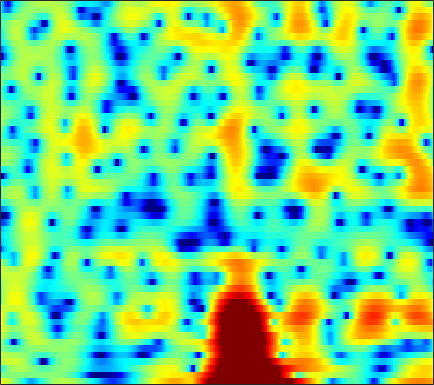

The table this chart was drawn from, first rows:
4.1962, 3.7455, 3.1226, 2.4621, 1.9388, 1.1939, 0.35126, -0.36096, -1.4228, -2.6448, -4.0025, -5.0729, -6.4567, -7.5373, -7.9182, -7.6317, -6.6543, -5.7123, -4.4008, -3.17, -2.0755, -1.3686, -0.51949, 0.21418
-0.3842, -0.3119, -0.1849, -0.05468, 0.03203, 0.1155, 0.1571, 0.1606, 0.1365, 0.08435, 0.01389, -0.04181, -0.109, -0.1609, -0.1842, -0.1942, -0.173, -0.1396, -0.07535, 0.009265, 0.1098, 0.1836, 0.2699, 0.3324
-4.078, -2.651, -1.211, -0.1526, 0.4462, 1.034, 1.423, 1.601, 1.708, 1.677, 1.527, 1.343, 1.016, 0.6111, 0.269, -0.2123, -0.6925, -1.03, -1.389, -1.603, -1.636, -1.546, -1.3, -0.9615
2.164, 2.334, 2.552, 2.732, 2.829, 2.889, 2.858, 2.769, 2.553, 2.211, 1.725, 1.255, 0.4479, -0.596, -1.57, -3.207, -5.406, -7.639, -12.09, -21.03, -18.8, -12.63, -8.14, -5.341
1.994, 1.906, 1.788, 1.671, 1.584, 1.463, 1.329, 1.22, 1.056, 0.8613, 0.624, 0.4099, 0.05963, -0.3603, -0.7177, -1.238, -1.772, -2.147, -2.547, -2.768, -2.753, -2.59, -2.224, -1.755
0.4282, 0.04986, -0.5196, -1.104, -1.501, -1.897, -2.056, -1.991, -1.698, -1.267, -0.7923, -0.4503, -0.0696, 0.2218, 0.3774, 0.5118, 0.5801, 0.596, 0.591, 0.5684, 0.5481, 0.5421, 0.5444, 0.5605
0.3768, -0.5167, -2.227, -4.763, -7.551, -13.85, -20.66, -12.81, -7.113, -3.846, -1.697, -0.517, 0.6589, 1.476, 1.902, 2.268, 2.439, 2.459, 2.366, 2.149, 1.837, 1.562, 1.166, 0.7793
2.604, 2.012, 1.056, 0.007638, -0.7351, -1.486, -1.744, -1.552, -0.9061, -0.02502, 0.8543, 1.425, 2.043, 2.469, 2.655, 2.721, 2.574, 2.314, 1.782, 1.017, 0.005663, -0.925, -2.424, -4.215
3.769, 3.112, 2.236, 1.435, 0.9445, 0.5068, 0.363, 0.4449, 0.7284, 1.121, 1.554, 1.843, 2.133, 2.26, 2.233, 2.023, 1.593, 1.118, 0.2725, -0.822, -2.203, -3.45, -5.408, -7.779
4.536, 3.096, 0.8416, -1.822, -3.83, -5.183, -3.978, -2.344, -0.3524, 1.143, 2.227, 2.791, 3.251, 3.402, 3.33, 2.992, 2.401, 1.782, 0.7303, -0.5569, -2.063, -3.301, -4.994, -6.602
4.704, 3.456, 1.533, -0.6389, -2.173, -3.131, -2.14, -0.8379, 0.8376, 2.115, 2.966, 3.347, 3.549, 3.448, 3.18, 2.58, 1.736, 0.9306, -0.376, -1.96, -3.884, -5.641, -8.576, -12.62
2.689, 2.667, 2.633, 2.595, 2.582, 2.623, 2.766, 2.888, 2.988, 3.035, 2.934, 2.719, 2.228, 1.509, 0.8218, -0.2771, -1.511, -2.483, -3.82, -5.133, -6.443, -7.468, -8.854, -10.17
-0.3293, 1.043, 2.346, 3.247, 3.727, 4.166, 4.37, 4.403, 4.27, 3.914, 3.309, 2.687, 1.579, 0.104, -1.27, -3.502, -6.256, -8.514, -11.04, -11.63, -10.6, -9.72, -8.865, -8.394
0.05849, 1.089, 2.253, 3.139, 3.634, 4.08, 4.281, 4.29, 4.122, 3.692, 2.993, 2.291, 1.088, -0.4606, -1.875, -4.179, -7.024, -9.397, -11.98, -12.01, -10.27, -8.953, -7.565, -6.661
0.3454, 1.074, 1.904, 2.567, 2.944, 3.28, 3.439, 3.426, 3.256, 2.903, 2.373, 1.85, 1.006, 0.008993, -0.8258, -1.978, -3.114, -3.886, -4.711, -5.23, -5.432, -5.42, -5.237, -4.948
0.7759, 1.343, 1.939, 2.39, 2.643, 2.864, 2.966, 2.957, 2.816, 2.558, 2.172, 1.793, 1.172, 0.427, -0.2058, -1.117, -2.073, -2.787, -3.695, -4.492, -5.088, -5.372, -5.5, -5.315
2.035, 2.21, 2.39, 2.506, 2.562, 2.624, 2.649, 2.664, 2.642, 2.546, 2.339, 2.107, 1.654, 1.022, 0.416, -0.6006, -1.865, -3.001, -4.765, -6.793, -8.901, -10.1, -10.43, -9.235
2.635, 2.361, 1.979, 1.6, 1.334, 1.123, 1.095, 1.252, 1.653, 2.096, 2.454, 2.622, 2.631, 2.352, 1.935, 1.042, -0.2448, -1.53, -3.742, -6.737, -10.78, -14.29, -15.11, -11.27
0.8742, 0.2834, -0.7338, -2.17, -3.609, -5.916, -6.914, -5.524, -2.55, 0.008157, 1.886, 2.864, 3.691, 4.034, 4.009, 3.633, 2.872, 2.078, 0.7492, -0.7861, -2.395, -3.486, -4.704, -5.486
-5.395, -4.85, -4.517, -4.869, -5.64, -7.044, -7.529, -6.1, -3.053, -0.3499, 1.729, 2.869, 3.931, 4.534, 4.712, 4.641, 4.222, 3.7, 2.718, 1.429, -0.2057, -1.707, -4.291, -8.095
-11.03, -8.618, -6.396, -4.933, -4.11, -3.178, -2.188, -1.407, -0.3126, 0.8186, 1.84, 2.484, 3.153, 3.575, 3.721, 3.681, 3.393, 3.022, 2.328, 1.403, 0.2561, -0.735, -2.169, -3.621
-6.633, -6.012, -5.035, -4.001, -3.241, -2.266, -1.335, -0.6501, 0.1984, 0.9846, 1.655, 2.073, 2.497, 2.751, 2.829, 2.769, 2.533, 2.245, 1.742, 1.119, 0.4174, -0.1352, -0.8346, -1.445
-5.598, -5.125, -4.379, -3.524, -2.839, -1.881, -0.958, -0.2934, 0.5449, 1.272, 1.874, 2.24, 2.583, 2.755, 2.771, 2.644, 2.347, 2.018, 1.452, 0.7809, 0.06539, -0.4737, -1.135, -1.657
-6.935, -6.394, -5.478, -4.387, -3.466, -2.208, -0.9383, -0.05965, 0.9991, 1.891, 2.607, 3.012, 3.375, 3.529, 3.497, 3.26, 2.793, 2.29, 1.406, 0.2816, -1.06, -2.149, -3.564, -4.579
-11.69, -11.58, -10.54, -8.353, -6.429, -3.987, -1.853, -0.4667, 1.063, 2.267, 3.184, 3.677, 4.111, 4.294, 4.261, 3.987, 3.432, 2.816, 1.679, 0.08951, -2.14, -4.431, -9.089, -19.56
-16.91, -20.88, -22.27, -13.84, -9.687, -5.774, -2.967, -1.342, 0.3534, 1.63, 2.551, 3.046, 3.48, 3.666, 3.667, 3.479, 3.08, 2.635, 1.841, 0.8046, -0.4783, -1.551, -2.969, -3.975
-9.025, -8.67, -7.813, -6.393, -5.138, -3.467, -1.91, -0.9138, 0.1695, 0.9962, 1.553, 1.836, 2.035, 2.077, 2.03, 1.9, 1.714, 1.544, 1.285, 0.9863, 0.6575, 0.391, 0.07815, -0.1575
-3.609, -3.154, -2.488, -1.777, -1.22, -0.4624, 0.1616, 0.5609, 0.9458, 1.115, 1.081, 0.9098, 0.5209, 0.03653, -0.3292, -0.6771, -0.7455, -0.5939, -0.2068, 0.2531, 0.6747, 0.9146, 1.104, 1.151
-0.2527, 0.107, 0.5931, 1.038, 1.335, 1.694, 1.925, 1.989, 1.907, 1.549, 0.8991, 0.1339, -1.296, -3.32, -5.295, -8.015, -8.226, -6.275, -3.413, -1.201, 0.3465, 1.177, 1.861, 2.131
-0.1587, 0.04937, 0.399, 0.8208, 1.129, 1.418, 1.633, 1.66, 1.493, 1.078, 0.3397, -0.4362, -1.859, -3.85, -5.718, -8.245, -8.36, -6.363, -3.408, -1.05, 0.663, 1.573, 2.372, 2.72
-4.641, -4.611, -3.933, -2.889, -2.108, -1.262, -0.7498, -0.5415, -0.5211, -0.722, -1.12, -1.475, -2.002, -2.469, -2.673, -2.664, -2.235, -1.657, -0.667, 0.3986, 1.375, 1.973, 2.565, 2.897
-22.04, -20.83, -10.6, -6.543, -4.784, -3.276, -2.553, -2.376, -2.503, -2.995, -3.633, -4.14, -4.532, -4.425, -4.022, -3.131, -2.018, -1.16, -0.03246, 1, 1.87, 2.416, 2.96, 3.298
-4.064, -4.298, -3.857, -3.019, -2.458, -2.084, -2.07, -2.409, -3.333, -4.935, -7.397, -10.06, -14.22, -13.34, -9.89, -6.117, -3.388, -1.788, -0.08103, 1.261, 2.285, 2.878, 3.43, 3.716
1.103, 0.8747, 0.6644, 0.4969, 0.3802, 0.02856, -0.5016, -1.094, -2.211, -3.741, -5.75, -7.42, -9.275, -9.005, -7.556, -5.194, -3.073, -1.671, -0.07385, 1.218, 2.259, 2.84, 3.358, 3.555
1.741, 1.692, 1.588, 1.38, 1.136, 0.7906, 0.2399, -0.2532, -1.026, -1.941, -2.873, -3.575, -4.272, -4.625, -4.633, -4.255, -3.433, -2.606, -1.329, -0.01439, 1.151, 1.881, 2.581, 2.932
0.2931, 0.4948, 0.5595, 0.4592, 0.2694, -0.02732, -0.4279, -0.777, -1.335, -1.991, -2.825, -3.554, -4.782, -6.34, -7.673, -9.329, -9.38, -7.871, -5.1, -2.54, -0.5006, 0.6911, 1.884, 2.654
-1.294, -1.237, -1.482, -1.91, -2.218, -2.682, -2.873, -2.942, -3.012, -3.16, -3.563, -4.08, -5.202, -7.022, -8.998, -12.66, -14.03, -10.75, -6.28, -3.042, -0.696, 0.6153, 1.921, 2.816
-1.638, -2.347, -3.794, -5.867, -7.613, -9.326, -8.822, -7.481, -5.705, -4.472, -3.705, -3.454, -3.33, -3.433, -3.543, -3.5, -3.037, -2.366, -1.172, 0.1484, 1.342, 2.117, 2.896, 3.394
-0.3823, -1.425, -3.381, -6.34, -9.396, -13.68, -11.57, -8.676, -5.87, -4.112, -2.987, -2.421, -1.886, -1.421, -1.069, -0.5062, 0.1981, 0.7963, 1.647, 2.455, 3.162, 3.563, 3.893, 3.918
1.07, 0.4907, -0.4246, -1.475, -2.228, -2.966, -3.228, -3.217, -3.05, -2.955, -2.982, -3.069, -3.242, -3.175, -2.844, -2.025, -0.8717, 0.0691, 1.28, 2.301, 3.118, 3.524, 3.793, 3.706
1.32, 1.129, 0.7508, 0.3016, -0.1005, -0.5739, -1.134, -1.577, -2.275, -3.217, -4.609, -6.054, -8.762, -12.3, -12.98, -9.109, -5.211, -2.967, -0.715, 0.9317, 2.077, 2.671, 3.134, 3.249
0.6438, 0.6079, 0.4234, 0.1582, -0.08121, -0.471, -0.9421, -1.348, -2.037, -2.953, -4.196, -5.438, -7.425, -9.337, -9.47, -7.422, -4.652, -2.817, -0.8402, 0.6448, 1.703, 2.271, 2.744, 2.929
-0.5288, -0.6411, -0.8853, -1.205, -1.402, -1.671, -1.797, -1.871, -1.962, -2.091, -2.268, -2.406, -2.583, -2.537, -2.314, -1.722, -0.8869, -0.1995, 0.703, 1.491, 2.117, 2.444, 2.696, 2.728
-1.699, -2.216, -3.12, -4.145, -4.792, -5.049, -4.556, -3.875, -2.856, -1.949, -1.238, -0.8099, -0.358, 0.02909, 0.2971, 0.6797, 1.094, 1.422, 1.854, 2.264, 2.599, 2.773, 2.865, 2.757
-1.917, -2.974, -5.205, -8.953, -14.16, -20.88, -10.8, -6.923, -3.75, -1.733, -0.4362, 0.2029, 0.7777, 1.053, 1.155, 1.2, 1.251, 1.352, 1.603, 1.965, 2.365, 2.641, 2.878, 2.895
-0.42, -1.071, -2.258, -3.605, -4.497, -4.703, -3.682, -2.473, -0.9158, 0.3005, 1.089, 1.383, 1.394, 0.9874, 0.4204, -0.6324, -1.769, -2.33, -2.148, -1.029, 0.3664, 1.275, 2.168, 2.653
0.105, 0.05654, -0.006394, -0.01543, 0.08034, 0.3468, 0.7581, 1.146, 1.657, 2.023, 2.164, 2.06, 1.519, 0.4593, -0.8327, -3.514, -8.357, -16.42, -14.85, -6.188, -2.303, -0.5093, 1, 1.81
-2.324, -1.991, -1.424, -0.7971, -0.2883, 0.3529, 0.992, 1.404, 1.842, 2.115, 2.171, 2.054, 1.67, 0.9748, 0.2614, -0.8765, -2.03, -2.604, -2.594, -1.792, -0.7162, 0.01623, 0.7304, 1.085
-7.961, -7.058, -5.465, -3.781, -2.62, -1.29, -0.175, 0.4941, 1.182, 1.657, 1.909, 1.972, 1.926, 1.725, 1.517, 1.202, 0.9221, 0.7882, 0.7228, 0.7727, 0.9114, 0.9939, 1.025, 0.8849
-24.03, -15.36, -9.744, -6.239, -4.346, -2.357, -0.8935, -0.05423, 0.799, 1.393, 1.767, 1.92, 2.008, 1.996, 1.948, 1.856, 1.778, 1.729, 1.685, 1.653, 1.606, 1.526, 1.333, 0.9992
-10.04, -8.829, -6.711, -4.605, -3.144, -1.586, -0.3618, 0.3512, 1.041, 1.455, 1.663, 1.707, 1.632, 1.504, 1.397, 1.295, 1.261, 1.28, 1.367, 1.49, 1.566, 1.59, 1.515, 1.29
-5.527, -4.589, -3.25, -1.86, -0.9502, 0.1128, 0.9219, 1.35, 1.645, 1.64, 1.344, 0.965, 0.3019, -0.4349, -0.9126, -1.289, -1.296, -1.061, -0.5679, -0.0006717, 0.5548, 0.9231, 1.311, 1.53
-5.091, -3.479, -1.646, -0.2344, 0.5964, 1.479, 2.023, 2.199, 2.119, 1.646, 0.6829, -0.4129, -2.41, -5.135, -7.529, -9.716, -8.623, -6.874, -4.87, -3.338, -2.021, -1.14, -0.0262, 0.953
-4.22, -2.583, -0.8813, 0.3924, 1.178, 1.888, 2.304, 2.392, 2.202, 1.59, 0.4979, -0.7231, -3.032, -6.345, -9.516, -12.92, -11.69, -10.11, -8.881, -8.373, -7.487, -6.055, -3.592, -1.23
-2.277, -1.59, -0.7483, 0.0666, 0.5834, 1.171, 1.604, 1.81, 1.858, 1.61, 1.064, 0.4521, -0.629, -1.955, -2.978, -4.311, -5.593, -6.785, -9.153, -13.81, -21.57, -13.43, -6.578, -2.635
-2.953, -2.994, -2.913, -2.617, -2.241, -1.484, -0.6842, -0.1219, 0.4691, 0.849, 0.9658, 0.9043, 0.6437, 0.2296, -0.185, -0.8355, -1.593, -2.184, -2.995, -3.617, -3.546, -2.951, -1.68, -0.2328
-5.804, -7.239, -9.403, -10.58, -9.476, -6.938, -4.566, -3.169, -1.734, -0.699, 0.009846, 0.3705, 0.6804, 0.8379, 0.8642, 0.8207, 0.7111, 0.6224, 0.5138, 0.4923, 0.6091, 0.7913, 1.139, 1.541
-5.942, -7.995, -11.87, -14.86, -12.88, -8.832, -5.956, -4.439, -2.953, -1.886, -1.028, -0.4819, 0.1445, 0.6571, 0.9915, 1.345, 1.605, 1.723, 1.837, 1.915, 1.93, 1.929, 1.931, 1.913
